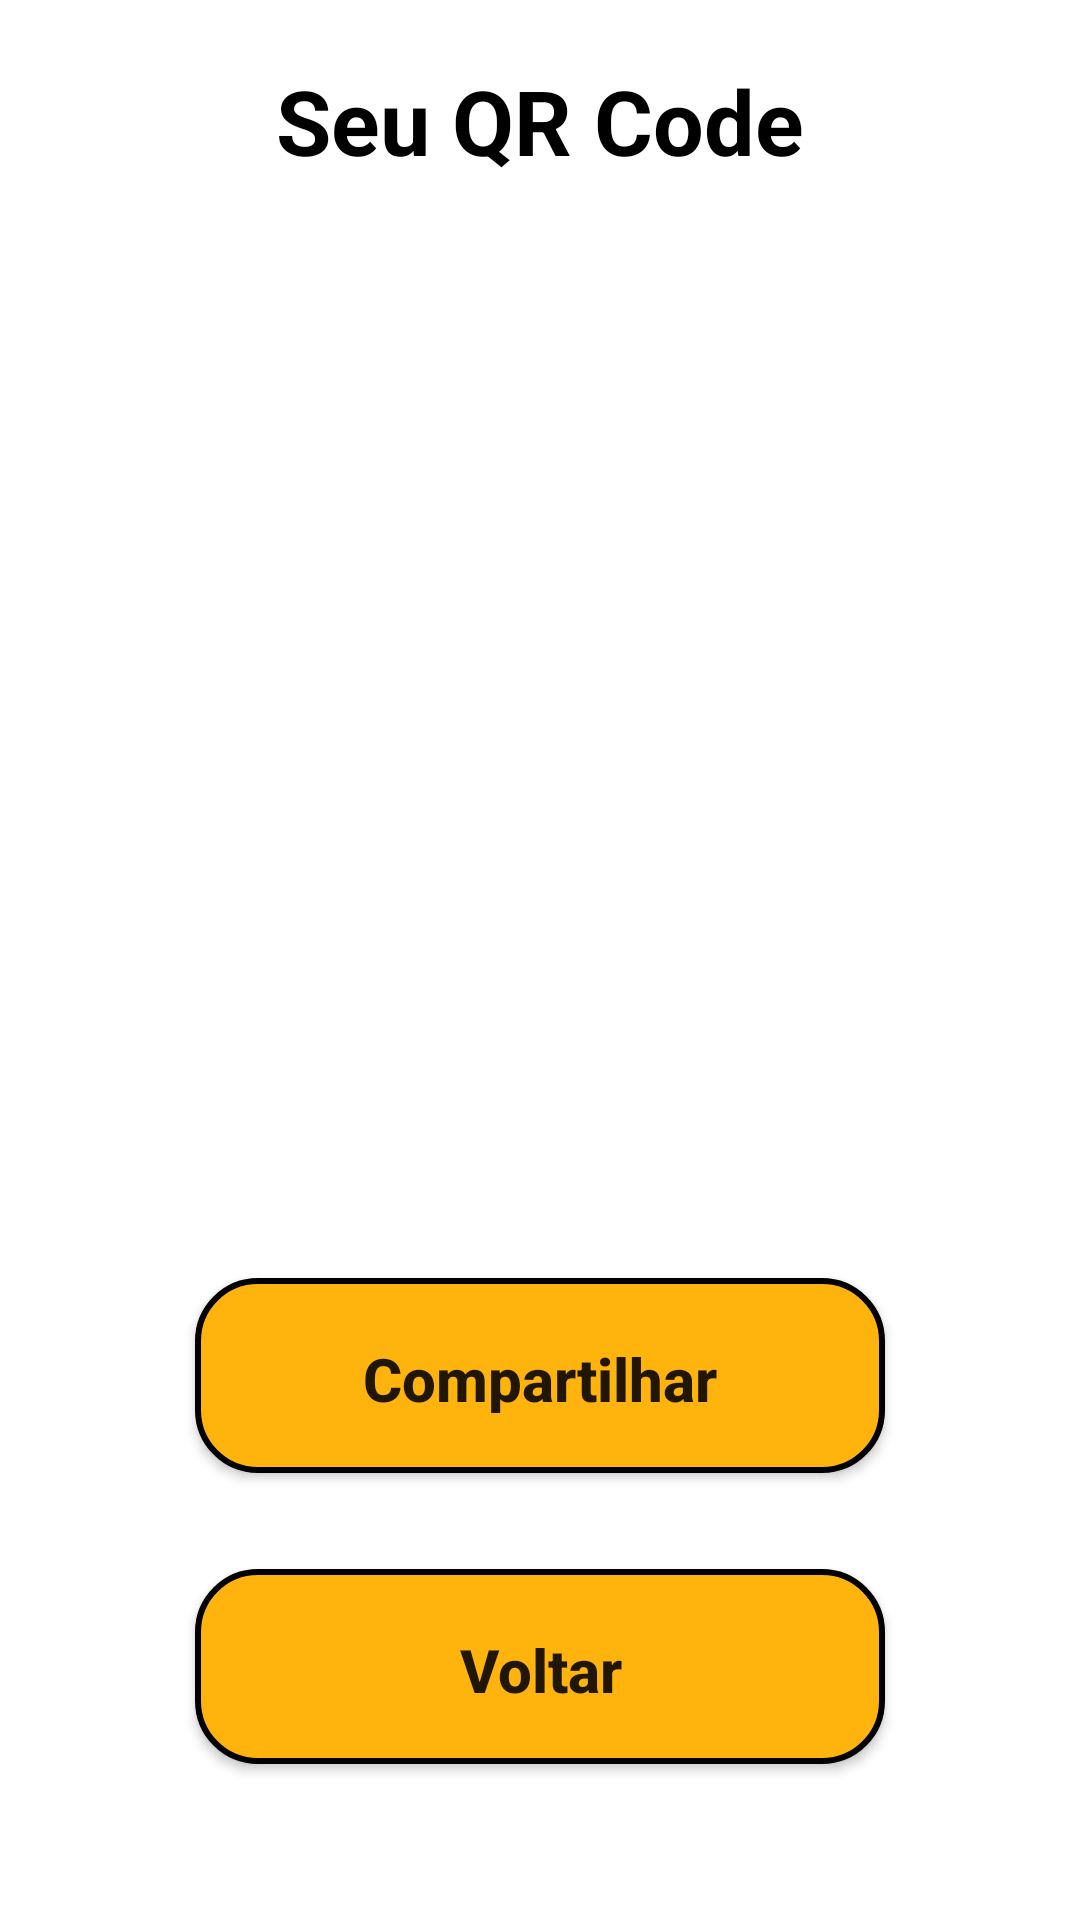

Android layout source for this screen:
<!-- AndroidManifest.xml: application theme Theme.QuickVision -->
<!-- res/layout/activity_qrcode.xml -->
<?xml version="1.0" encoding="utf-8"?>
<androidx.core.widget.NestedScrollView xmlns:app="http://schemas.android.com/apk/res-auto"
    xmlns:tools="http://schemas.android.com/tools"
    android:layout_width="match_parent"
    android:layout_height="match_parent"
    android:fillViewport="true"
    xmlns:android="http://schemas.android.com/apk/res/android">

<androidx.constraintlayout.widget.ConstraintLayout
    android:layout_width="match_parent"
    android:layout_height="match_parent"
    tools:context=".QRcode">

    <TextView
        android:id="@+id/text_agendar"
        style="@style/TextView_Menu"
        android:text="@string/tittle_qrcode"
        android:layout_width="wrap_content"
        android:layout_height="wrap_content"
        app:layout_constraintTop_toTopOf="parent"
        app:layout_constraintStart_toStartOf="parent"
        app:layout_constraintEnd_toEndOf="parent"/>

    <ImageView
        android:id="@+id/img_qrcode"
        android:layout_width="300dp"
        android:layout_height="300dp"
        android:layout_marginTop="50dp"
        android:scaleType="centerCrop"
        app:layout_constraintEnd_toEndOf="parent"
        app:layout_constraintStart_toStartOf="parent"
        app:layout_constraintTop_toBottomOf="@id/text_agendar" />

    <androidx.appcompat.widget.AppCompatButton
        android:id="@+id/bt_compartilhar"
        style="@style/Button"
        android:layout_width="230dp"
        android:layout_height="65dp"
        android:layout_marginBottom="32dp"
        android:text="@string/button_share"
        app:layout_constraintBottom_toTopOf="@+id/bt_voltar"
        app:layout_constraintEnd_toEndOf="parent"
        app:layout_constraintHorizontal_bias="0.497"
        app:layout_constraintStart_toStartOf="parent" />

    <androidx.appcompat.widget.AppCompatButton
        android:id="@+id/bt_voltar"
        style="@style/Button"
        android:layout_width="230dp"
        android:layout_height="65dp"
        android:layout_marginBottom="52dp"
        android:text="@string/button_voltar"
        app:layout_constraintBottom_toBottomOf="parent"
        app:layout_constraintEnd_toEndOf="parent"
        app:layout_constraintHorizontal_bias="0.497"
        app:layout_constraintStart_toStartOf="parent" />

</androidx.constraintlayout.widget.ConstraintLayout>
</androidx.core.widget.NestedScrollView>
<!-- resources referenced by this layout -->
<resources>
  <string name="button_share">Compartilhar</string>
  <string name="button_voltar">Voltar</string>
  <string name="tittle_qrcode">Seu QR Code</string>
  <style name="Button">
          <item name="android:layout_width">match_parent</item>
          <item name="android:layout_height">wrap_content</item>
          <item name="android:layout_marginLeft">40dp</item>
          <item name="android:layout_marginRight">40dp</item>
          <item name="android:layout_marginTop">15dp</item>
          <item name="android:padding">20dp</item>
          <item name="android:textSize">20sp</item>
          <item name="android:textStyle">bold</item>
          <item name="textAllCaps">false</item>
          <item name="android:background">@drawable/button</item>
      </style>
  <style name="TextView_Menu">
          <item name="android:layout_width">wrap_content</item>
          <item name="android:layout_height">wrap_content</item>
          <item name="android:textSize">30sp</item>
          <item name="android:textColor">@color/black</item>
          <item name="android:textStyle">bold</item>
          <item name="android:layout_marginTop">20dp</item>
      </style>
  <style name="Theme.QuickVision" parent="Theme.MaterialComponents.DayNight.DarkActionBar">
          
          <item name="colorPrimary">@color/white</item>
          <item name="colorPrimaryVariant">@color/white</item>
          <item name="colorOnPrimary">@color/white</item>
          
          <item name="colorSecondary">@color/teal_200</item>
          <item name="colorSecondaryVariant">@color/teal_700</item>
          <item name="colorOnSecondary">@color/black</item>
          
          <item name="android:statusBarColor">?attr/colorPrimaryVariant</item>
          
      </style>
  <!-- drawable button (drawable) -->
  <?xml version="1.0" encoding="utf-8"?>
  <shape xmlns:android="http://schemas.android.com/apk/res/android">
  
      <corners android:radius="20dp"/>
      <solid android:color="@color/yellow"/>
      <stroke android:color="@color/black" android:width="2dp"/>
  
  </shape>
  <color name="black">#FF000000</color>
  <color name="white">#FFFFFFFF</color>
  <color name="teal_200">#FF03DAC5</color>
  <color name="teal_700">#FF018786</color>
  <color name="yellow">#FFB30D</color>
</resources>
